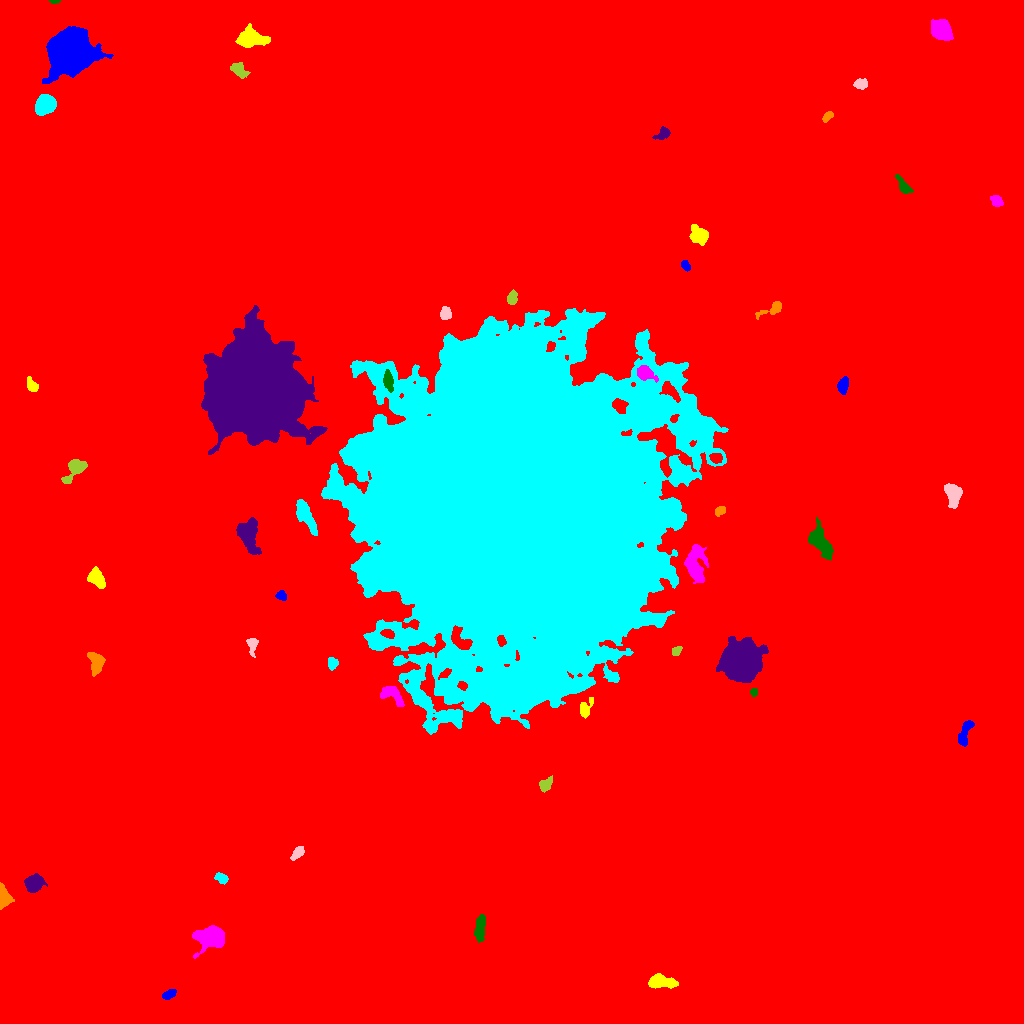

The file beside this chart, header and first rows:
ID, X, Y, A, B, theta, total_flux, mu_max, mu_median, mu_mean, R_fwhm, R_e, R10, R90, x_start, x_end, y_start, y_end, area, greylevel
0, 493.2, 524.4, 296.4, 286.5, -0.3992, 2736194, 46.0, 2.0, 2.98, 6.024, 233.5, 83.78, 398.5, 0, 1023, 0, 1023, 918132, 2.98
1, 168.8, 28.66, 3.489, 1.915, 0.4622, 438.0, 8.0, 3.0, 3.712, 4.26, 3.29, 1.262, 5.171, 162, 176, 24, 34, 118, 13.71
2, 659.4, 41.88, 6.288, 3.02, -0.07441, 1523, 14.0, 3.0, 4.686, 5.232, 4.918, 1.871, 8.406, 648, 678, 35, 50, 325, 14.69
3, 212, 86.16, 6.037, 4.498, 0.02129, 6580, 39.0, 7.0, 10.82, 6.283, 6.05, 2.326, 10.4, 192, 224, 65, 98, 608, 20.82
4, 479.9, 94.09, 7.011, 2.276, 1.487, 719.0, 6.0, 3.0, 2.842, 6.887, 4.918, 1.871, 7.611, 474, 485, 81, 109, 253, 12.84
5, 34, 140.2, 4.026, 3.645, 0.6043, 2190, 19.0, 6.0, 7.3, 5.642, 4.853, 1.954, 7.838, 24, 47, 131, 150, 300, 17.3
6, 2.821, 126.4, 5.05, 2.54, -1.467, 2697, 37.0, 9.0, 11.93, 4.26, 4.029, 1.493, 6.628, 0, 14, 114, 141, 226, 22.93
7, 221.4, 145, 3.252, 2.136, -0.501, 449.0, 8.0, 4.0, 3.742, 4.478, 3.432, 1.382, 5.232, 214, 228, 139, 151, 120, 13.74
8, 297.6, 170.5, 3.849, 2.131, 0.8016, 625.0, 9.0, 4.0, 4.562, 4.514, 3.656, 1.493, 5.726, 290, 304, 163, 177, 137, 13.56
9, 545.3, 238.4, 3.676, 2.453, 0.8362, 387.0, 6.0, 2.0, 2.546, 4.82, 3.656, 1.382, 5.781, 539, 552, 231, 248, 152, 12.55
10, 253.2, 255.5, 7.919, 5.67, 0.2645, 11226, 44.0, 10.0, 12.53, 7.225, 7.999, 2.985, 13.61, 229, 274, 237, 269, 896, 21.53
11, 964.8, 291, 7.522, 2.293, 1.248, 793.0, 9.0, 3.0, 3.332, 4.853, 4.652, 1.871, 7.269, 958, 974, 277, 303, 238, 13.33
12, 585.2, 315, 4.934, 2.71, 1.141, 452.0, 6.0, 2.0, 2.568, 5.232, 3.949, 1.493, 6.206, 580, 593, 305, 326, 176, 12.57
13, 391.7, 329.2, 6.777, 3.504, -0.6002, 1318, 10.0, 4.0, 4.707, 6.408, 5.14, 2.111, 8.117, 380, 404, 317, 337, 280, 18.71
14, 753.6, 331.3, 2.119, 1.692, -1.521, 338.0, 11.0, 5.0, 5.633, 3.038, 2.394, 0.9772, 3.742, 750, 757, 327, 335, 60, 15.63
15, 741.3, 361.6, 8.316, 7.929, 0.8383, 49916, 100.0, 18.0, 30.6, 11.21, 9.69, 4.029, 17.19, 716, 768, 341, 387, 1631, 38.6
16, 95.72, 360.3, 5.651, 3.386, -1.329, 965.0, 8.0, 4.0, 3.471, 6.699, 5.171, 2.034, 7.939, 87, 105, 347, 371, 278, 14.47
17, 331.7, 360.6, 3.077, 2.236, -1.385, 324.0, 6.0, 3.0, 2.817, 4.583, 3.29, 1.262, 5.078, 328, 338, 353, 366, 115, 13.82
18, 252.1, 378.2, 4.897, 2.493, -1.544, 549.0, 7.0, 3.0, 3.786, 4.687, 3.785, 1.493, 5.971, 246, 258, 366, 385, 145, 12.79
19, 676, 372.5, 2.785, 1.983, 0.6953, 371.0, 8.0, 4.0, 4.365, 4.184, 3.038, 1.262, 4.583, 672, 682, 368, 377, 85, 15.36
20, 148.1, 393.6, 11.41, 6.796, 0.2415, 24835, 62.0, 8.0, 15.44, 9.491, 9.441, 3.656, 17.34, 108, 173, 369, 417, 1608, 24.44
21, 281.3, 427.7, 2.536, 2.169, -0.8299, 269.0, 6.0, 3.0, 2.832, 3.989, 2.985, 1.128, 4.652, 275, 286, 423, 433, 95, 12.83
22, 96.67, 445.6, 4.921, 3.124, -0.9874, 1605, 14.0, 6.0, 6.08, 5.944, 4.918, 1.954, 7.756, 87, 105, 435, 457, 264, 16.08
23, 695.1, 458.2, 9.447, 4.6, -1.505, 2903, 14.0, 4.0, 5.084, 7.313, 7.181, 2.706, 11.56, 684, 708, 440, 479, 571, 17.08
24, 820.8, 480.5, 8.753, 3.951, -0.9758, 3175, 15.0, 6.0, 6.414, 7.919, 6.794, 2.706, 10.66, 808, 833, 463, 506, 495, 15.41
25, 248.4, 488.3, 9.516, 4.996, -1.34, 2228, 9.0, 4.0, 4.014, 8.038, 7.715, 2.985, 11.75, 236, 261, 469, 506, 555, 13.01
26, 719.9, 512.4, 2.798, 1.868, 0.7317, 316.0, 7.0, 3.0, 3.362, 3.7, 2.877, 1.128, 4.583, 715, 725, 507, 517, 94, 17.36
27, 305.4, 508.5, 8.915, 2.858, -1.083, 1607, 11.0, 4.0, 3.939, 5.863, 6.077, 2.257, 9.491, 296, 317, 488, 524, 408, 13.94
28, 952.6, 528.9, 5.443, 3.372, -1.336, 1493, 12.0, 5.0, 4.637, 6.433, 5.262, 2.111, 8.098, 944, 962, 515, 540, 322, 15.64
29, 75.42, 554.8, 7.026, 3.506, 0.8058, 1460, 11.0, 4.0, 4.65, 5.754, 5.109, 2.034, 8.387, 61, 87, 540, 564, 314, 15.65
30, 716, 565.4, 2.872, 2.269, -0.1078, 456.0, 8.0, 4.0, 3.8, 4.406, 3.29, 1.262, 5.171, 709, 722, 560, 570, 120, 21.8
31, 843, 638.4, 3.952, 2.462, 1.359, 895.0, 12.0, 5.0, 5.424, 5.109, 4.029, 1.596, 6.232, 837, 848, 629, 647, 165, 14.42
32, 32.02, 637.8, 3.524, 2.238, -0.9329, 519.0, 11.0, 3.5, 3.873, 3.478, 3.385, 1.262, 5.47, 27, 38, 632, 647, 134, 13.87
33, 644.6, 650.4, 4.838, 3.048, -0.4869, 1250, 12.0, 5.0, 5.365, 5.614, 4.478, 1.784, 7.313, 637, 658, 641, 658, 233, 26.36
34, 388.1, 642.7, 4.972, 2.21, -1.411, 822.0, 10.0, 4.0, 4.516, 5.078, 4.222, 1.596, 6.628, 383, 393, 631, 654, 182, 29.52
35, 254.5, 634.6, 19.59, 18.06, -1.213, 401506, 241.0, 20.0, 39.71, 15.32, 21.77, 7.356, 40.31, 201, 327, 569, 718, 10110, 53.71
36, 772.9, 715.1, 7.368, 2.565, 0.4423, 430.0, 6.0, 2.0, 2.251, 4.754, 3.989, 1.596, 6.604, 755, 781, 704, 722, 191, 12.25
37, 514.3, 513.8, 74.1, 67.43, 1.26, 2200385, 122.0, 15.0, 21.39, 38, 83.25, 28.8, 146.7, 321, 728, 289, 715, 102852, 29.39
38, 445, 710, 3.313, 2.697, 1.486, 295.0, 5.0, 2.0, 2.169, 4.222, 3.868, 1.493, 5.781, 440, 451, 704, 717, 136, 12.17
39, 512, 725.2, 3.263, 2.214, 1.365, 581.0, 11.0, 4.0, 4.504, 3.868, 3.432, 1.262, 5.352, 507, 517, 719, 734, 129, 14.5
40, 341.9, 751.4, 9.288, 3.867, -0.4566, 1391, 7.0, 3.0, 3.486, 7.378, 6.58, 2.585, 10.05, 322, 356, 736, 760, 399, 12.49
41, 685.5, 757.9, 2.626, 1.798, -1.023, 339.0, 8.0, 4.0, 3.942, 3.868, 2.764, 1.128, 4.406, 681, 690, 752, 763, 86, 13.94
42, 699.1, 787.9, 4.015, 3.407, -0.1392, 1094, 10.0, 3.0, 3.772, 5.809, 4.514, 1.871, 7.291, 689, 708, 778, 799, 290, 14.77
43, 996.3, 822.5, 3.165, 2.412, -0.8188, 363.0, 6.0, 3.0, 2.881, 4.853, 3.523, 1.382, 5.441, 990, 1003, 817, 828, 126, 12.88
44, 903.6, 837, 5.114, 2.111, -0.9516, 497.0, 9.0, 2.0, 2.89, 3.385, 3.613, 1.382, 6.05, 895, 913, 830, 849, 172, 15.89
45, 663.1, 890.3, 3.681, 2.462, 0.6665, 460.0, 9.0, 3.0, 3.172, 3.568, 3.385, 1.262, 5.585, 652, 670, 884, 897, 145, 13.17
46, 827.5, 906.9, 3.141, 1.77, 0.7751, 308.0, 6.0, 4.0, 3.348, 4.406, 3.038, 1.262, 4.442, 822, 833, 901, 912, 92, 18.35
47, 44.2, 918.7, 4.885, 3.856, 0.8574, 5257, 34.0, 12.0, 14.02, 6.77, 5.557, 2.185, 8.867, 35, 56, 908, 929, 375, 23.02
48, 860.7, 939.7, 3.116, 2.344, 0.02851, 764.0, 13.0, 5.0, 5.788, 4.068, 3.385, 1.382, 5.499, 853, 867, 934, 945, 132, 14.79
49, 237.8, 954.5, 4.262, 2.783, -0.7156, 590.0, 10.0, 3.0, 3.01, 3.868, 3.785, 1.382, 6.308, 230, 250, 945, 961, 196, 13.01
50, 574.7, 953.2, 8.759, 2.523, 0.0048, 766.0, 7.0, 2.0, 2.775, 5.171, 4.82, 1.784, 7.838, 562, 591, 945, 959, 276, 12.78
51, 70.51, 972.4, 9.835, 8.918, 0.8353, 70656, 116.0, 21.0, 33.25, 11.91, 10.97, 4.514, 19.56, 42, 113, 940, 997, 2125, 41.25
52, 249.8, 984.7, 6.332, 3.804, 0.0629, 2673, 17.0, 4.0, 5.724, 6.408, 5.754, 2.326, 9.657, 235, 270, 976, 1000, 467, 15.72
53, 941.1, 993.6, 4.976, 4.067, -0.7911, 3302, 19.0, 7.0, 8.194, 7.159, 5.754, 2.394, 9.132, 931, 953, 983, 1004, 403, 18.19
54, 54.38, 1022, 2.488, 0.9007, 0.01796, 131.0, 7.0, 3.0, 3.359, 2.394, 1.784, 0.5642, 2.932, 49, 60, 1020, 1023, 39, 14.36
